Run: headless pygame with SDL's dummy video driver; simulated clock (each Clock.tick advances the game by its frame time, no real sleeping); random seed 0; keys injected as events and as key.get_pressed() state; no mouse input.
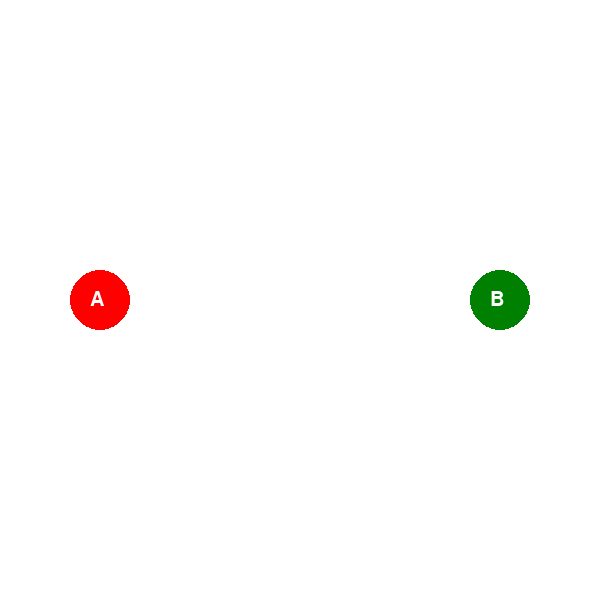
Frame 1 of 1 · flips 1–60 · no input (game ended)

The pygame program that drew these frames:

import pygame, sys, math
from collections import deque

pygame.init()
screen = pygame.display.set_mode((600,600))
font = pygame.font.SysFont(None, 30)

players = deque(["A","B","C","D","E"])
num = 3
angle_step = 360 // len(players)

def draw(active_index):
    screen.fill((255,255,255))
    cx, cy = 300,300
    radius = 200

    for i, p in enumerate(players):
        angle = math.radians(i * (360/len(players)))
        x = cx + radius * math.cos(angle)
        y = cy + radius * math.sin(angle)

        color = (255,0,0) if i == active_index else (0,128,0)
        pygame.draw.circle(screen, color, (int(x),int(y)), 30)
        text = font.render(p, True, (255,255,255))
        screen.blit(text, (int(x)-10,int(y)-10))

    pygame.display.flip()

while len(players) > 1:
    for i in range(num):
        players.append(players.popleft())
        draw(len(players)-1)
        pygame.time.wait(500)

    players.popleft()  # eliminated
    pygame.time.wait(800)

pygame.quit()
